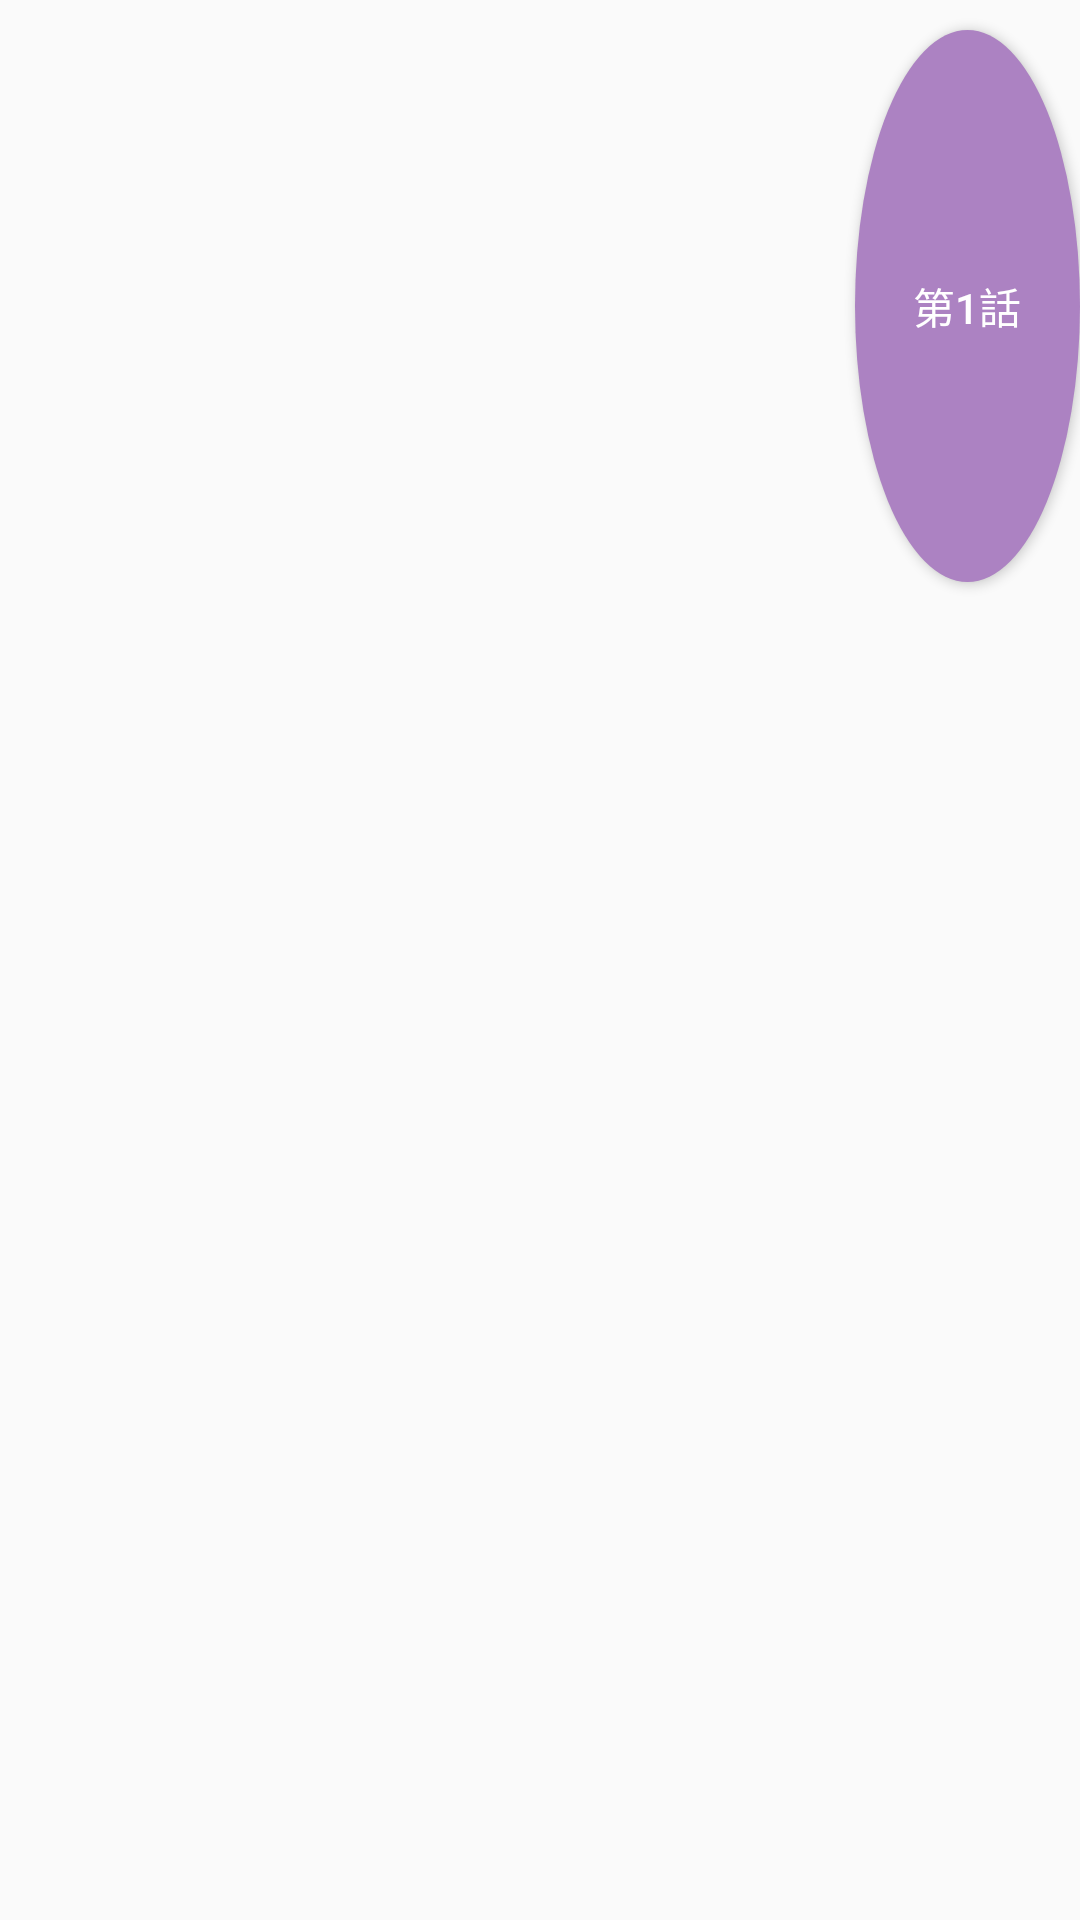

Android layout source for this screen:
<!-- AndroidManifest.xml: application theme AppTheme -->
<!-- res/layout/chapter_btn_left.xml -->
<?xml version="1.0" encoding="utf-8"?>
<LinearLayout xmlns:android="http://schemas.android.com/apk/res/android"
    xmlns:app="http://schemas.android.com/apk/res-auto"
    android:orientation="vertical" android:layout_width="match_parent"
    android:layout_height="wrap_content"
    app:layout_gravity="right"
    android:weightSum="1">

    <Button

        android:text="第1話"
        android:layout_width="@dimen/button_width"
        android:layout_height="@dimen/button_width"
        android:id="@+id/button"
        android:background="@drawable/btn_shape"
        android:textColor="@android:color/background_light"
        android:elevation="4dp"
        android:layout_alignParentRight="false"
        android:layout_weight="0.20"
        android:layout_gravity="right"
        android:layout_marginTop="10dp"
        android:layout_marginBottom="10dp" />

</LinearLayout>
<!-- resources referenced by this layout -->
<resources>
  <dimen name="button_width">75dp</dimen>
  <!-- drawable btn_shape (drawable) -->
  <?xml version="1.0" encoding="utf-8"?>
  <selector xmlns:android="http://schemas.android.com/apk/res/android">
      <item android:state_pressed="false" android:drawable="@drawable/btn_release" />
      <item android:state_pressed="true" android:drawable="@drawable/btn_press" />
  </selector>
  <style name="AppTheme" parent="Theme.AppCompat.Light.DarkActionBar">
          
          <item name="colorPrimary">@color/colorPrimary</item>
          <item name="colorPrimaryDark">@color/colorPrimaryDark</item>
          <item name="colorAccent">@color/colorAccent</item>
      </style>
  <!-- drawable btn_release (drawable) -->
  <?xml version="1.0" encoding="utf-8"?>
  <shape xmlns:android="http://schemas.android.com/apk/res/android" android:shape="oval" >
  
  <solid android:color="@color/purple_normal"></solid>
  
  </shape>
  <!-- drawable btn_press (drawable) -->
  <?xml version="1.0" encoding="utf-8"?>
  <shape xmlns:android="http://schemas.android.com/apk/res/android"
      android:shape="oval" >
      
      <solid android:color="@color/pink_normal" />
  </shape>
  <color name="colorPrimary">#191c2e</color>
  <color name="colorPrimaryDark">#333857</color>
  <color name="colorAccent">#FF4081</color>
  <color name="purple_normal">#ac82c2</color>
  <color name="pink_normal">#ff82ad</color>
</resources>
